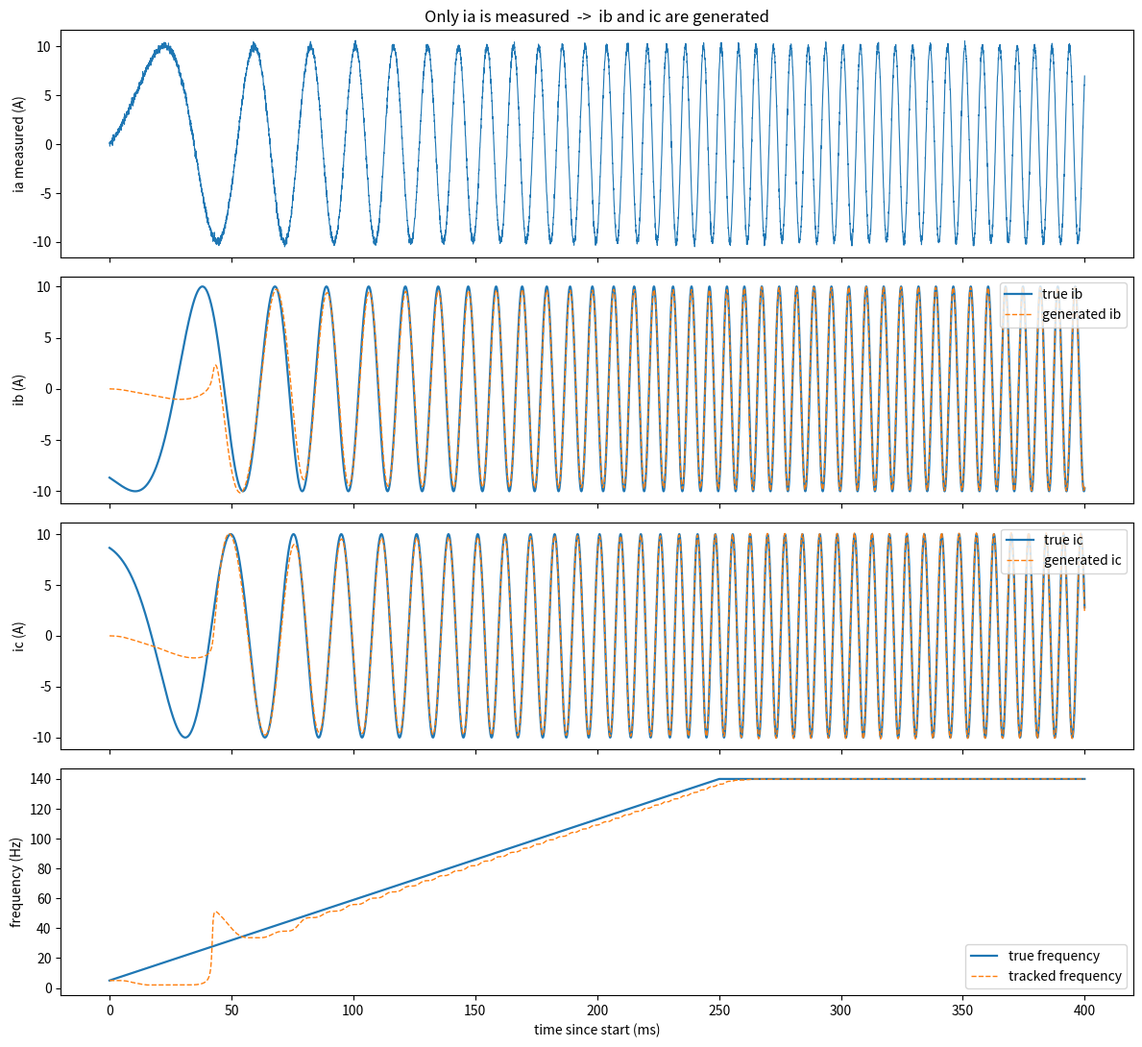

Recreate this plot in Python.
"""
SINGLE-CURRENT START-UP GENERATOR
=================================
Only ONE phase current (ia) is used. The other two (ib, ic) are produced from it
by a 120 / 240 degree phase-angle difference, sample by sample, in real time.

Why phase ANGLE and not a fixed time delay?
  At motor start the frequency is ramping up, so "delay by T/3" changes every
  instant. Instead the block tracks the instantaneous phase of ia and builds
  ib and ic from it at -120 / +120 degrees.

How it works (per sample, causal - only uses past values, so it can run on a
microcontroller):
  1. SOGI quadrature generator: turns ia into an in-phase signal v and a
     signal qv lagging it by exactly 90 degrees.
  2. Frequency-locked loop (FLL): keeps the generator tuned while the
     frequency changes during start-up.
  3. Inverse Clarke transform:
        ib = -1/2 * v + (sqrt(3)/2) * qv
        ic = -1/2 * v - (sqrt(3)/2) * qv        (sequence = +1;  -1 swaps them)

USE IT IN YOUR OWN CODE
    gen = SingleCurrentToThreePhase(dt=50e-6)      # dt = control-loop period
    for ia_sample in stream_of_ia:
        ia, ib, ic, freq_hz = gen.update(ia_sample)

RUN THE DEMO (simulated start-up, frequency ramping from near zero):
    python single_current_startup.py
    python single_current_startup.py --f0 5 --f1 140 --ramp 0.25 --amp 10 --noise 0.02
Outputs: single_current_startup_demo.png and a printed summary.
"""

import argparse
import numpy as np

SQRT3_2 = np.sqrt(3.0) / 2.0


class SingleCurrentToThreePhase:
    def __init__(self, dt, f_init=10.0, f_min=2.0, f_max=400.0,
                 k=1.414, gamma=200.0, amp_floor=0.5, sequence=+1):
        """
        dt         control-loop sample period in seconds (e.g. 50e-6 for 20 kHz)
        f_init     starting guess for the electrical frequency (Hz)
        f_min/max  limits for the tracked frequency (Hz)
        k          SOGI damping (1.414 is the standard choice)
        gamma      FLL speed: higher locks faster but is noisier
        amp_floor  current (A) below which the FLL normalisation is held, so it
                   does not misbehave right at t = 0 when the current is ~0
        sequence   +1 if ib lags ia by 120 deg (normal), -1 for reverse rotation
        """
        self.dt = dt
        self.w = 2 * np.pi * f_init
        self.w_min, self.w_max = 2 * np.pi * f_min, 2 * np.pi * f_max
        self.k, self.gamma, self.floor = k, gamma, amp_floor
        self.seq = 1 if sequence >= 0 else -1
        self.v = 0.0
        self.qv = 0.0

    def update(self, ia_sample):
        """Feed ONE measured ia sample. Returns (ia, ib, ic, freq_hz)."""
        eps = ia_sample - self.v
        self.v += (self.k * self.w * eps - self.w * self.qv) * self.dt
        self.qv += (self.w * self.v) * self.dt

        norm = max(self.v ** 2 + self.qv ** 2, self.floor ** 2)
        self.w += -self.gamma * self.w * eps * self.qv / norm * self.dt
        self.w = min(max(self.w, self.w_min), self.w_max)

        ib = -0.5 * self.v + self.seq * SQRT3_2 * self.qv
        ic = -0.5 * self.v - self.seq * SQRT3_2 * self.qv
        return self.v, ib, ic, self.w / (2 * np.pi)


def three_phase_from_known_angle(amplitude, theta):
    """If the start-up angle is already known (open-loop reference), no
    estimation is needed - just place the phases 120/240 degrees apart."""
    return (amplitude * np.sin(theta),
            amplitude * np.sin(theta - 2 * np.pi / 3),
            amplitude * np.sin(theta - 4 * np.pi / 3))


# ------------------------------------------------------------------ demo
def simulate_startup(f0, f1, ramp, amp, noise, dt, total, seed=1):
    n = int(total / dt)
    t = np.arange(n) * dt
    f = np.where(t < ramp, f0 + (f1 - f0) * t / ramp, f1)
    theta = 2 * np.pi * np.cumsum(f) * dt
    ia, ib, ic = three_phase_from_known_angle(amp, theta)
    rng = np.random.default_rng(seed)
    ia_meas = ia + rng.normal(0, noise * amp, n)      # the ONLY measured signal
    return t, f, ia, ib, ic, ia_meas


def main():
    ap = argparse.ArgumentParser()
    ap.add_argument("--f0", type=float, default=5.0, help="start frequency (Hz)")
    ap.add_argument("--f1", type=float, default=140.0, help="final frequency (Hz)")
    ap.add_argument("--ramp", type=float, default=0.25, help="ramp time (s)")
    ap.add_argument("--amp", type=float, default=10.0, help="current amplitude (A)")
    ap.add_argument("--noise", type=float, default=0.02, help="noise, fraction of amplitude")
    ap.add_argument("--dt", type=float, default=50e-6, help="control period (s)")
    ap.add_argument("--total", type=float, default=0.4, help="simulated time (s)")
    a = ap.parse_args()

    import matplotlib
    matplotlib.use("Agg")
    import matplotlib.pyplot as plt

    t, f, ia, ib, ic, ia_meas = simulate_startup(a.f0, a.f1, a.ramp, a.amp, a.noise, a.dt, a.total)

    gen = SingleCurrentToThreePhase(dt=a.dt, f_init=max(a.f0, 5.0), amp_floor=0.05 * a.amp)
    out = np.array([gen.update(x) for x in ia_meas])
    ia_h, ib_h, ic_h, f_h = out.T

    rms = a.amp / np.sqrt(2)
    blk = int(0.01 / a.dt)
    nb = len(t) // blk

    def block_err(true, hat):
        return np.array([np.sqrt(np.mean((true[i*blk:(i+1)*blk] - hat[i*blk:(i+1)*blk]) ** 2)) / rms
                         for i in range(nb)])

    eb, ec = block_err(ib, ib_h), block_err(ic, ic_h)
    worst = np.maximum(eb, ec)
    ok = np.where(worst < 0.15)[0]
    settle = None
    for i in ok:
        if np.all(worst[i:] < 0.15):
            settle = i * 0.01
            break

    print("Only ia is measured; ib and ic are generated from it.")
    print(f"Start-up: {a.f0} -> {a.f1} Hz over {a.ramp} s, amplitude {a.amp} A, noise {a.noise*100:.0f}%")
    print("Error = RMSE / rms current  (0 = perfect, 0.15 = 15% of the current)")
    print(f"{'time(ms)':>9} {'freq true':>10} {'freq est':>9} {'ib err':>7} {'ic err':>7}")
    for i in range(0, nb, max(1, nb // 12)):
        j = i * blk
        print(f"{i*10:>9} {f[j]:>10.1f} {f_h[j]:>9.1f} {eb[i]:>7.2f} {ec[i]:>7.2f}")
    print("-" * 47)
    if settle is not None:
        print(f"ib and ic stay within 15% of the true currents from t = {settle*1000:.0f} ms onward.")
    else:
        print("ib and ic did not settle within 15% in this run (try a longer time or higher gamma).")
    print(f"Steady-state error (last 100 ms): ib {eb[-10:].mean():.3f}, ic {ec[-10:].mean():.3f}")

    fig, ax = plt.subplots(4, 1, figsize=(12, 11), sharex=True)
    ax[0].plot(t * 1000, ia_meas, linewidth=0.8)
    ax[0].set_ylabel("ia measured (A)")
    ax[0].set_title("Only ia is measured  ->  ib and ic are generated")
    ax[1].plot(t * 1000, ib, label="true ib", linewidth=1.6)
    ax[1].plot(t * 1000, ib_h, "--", label="generated ib", linewidth=1.0)
    ax[1].set_ylabel("ib (A)"); ax[1].legend(loc="upper right")
    ax[2].plot(t * 1000, ic, label="true ic", linewidth=1.6)
    ax[2].plot(t * 1000, ic_h, "--", label="generated ic", linewidth=1.0)
    ax[2].set_ylabel("ic (A)"); ax[2].legend(loc="upper right")
    ax[3].plot(t * 1000, f, label="true frequency", linewidth=1.6)
    ax[3].plot(t * 1000, f_h, "--", label="tracked frequency", linewidth=1.0)
    ax[3].set_ylabel("frequency (Hz)"); ax[3].set_xlabel("time since start (ms)")
    ax[3].legend(loc="lower right")
    fig.tight_layout()
    fig.savefig("single_current_startup_demo.png", dpi=120)
    print("\nSaved: single_current_startup_demo.png")


if __name__ == "__main__":
    main()
